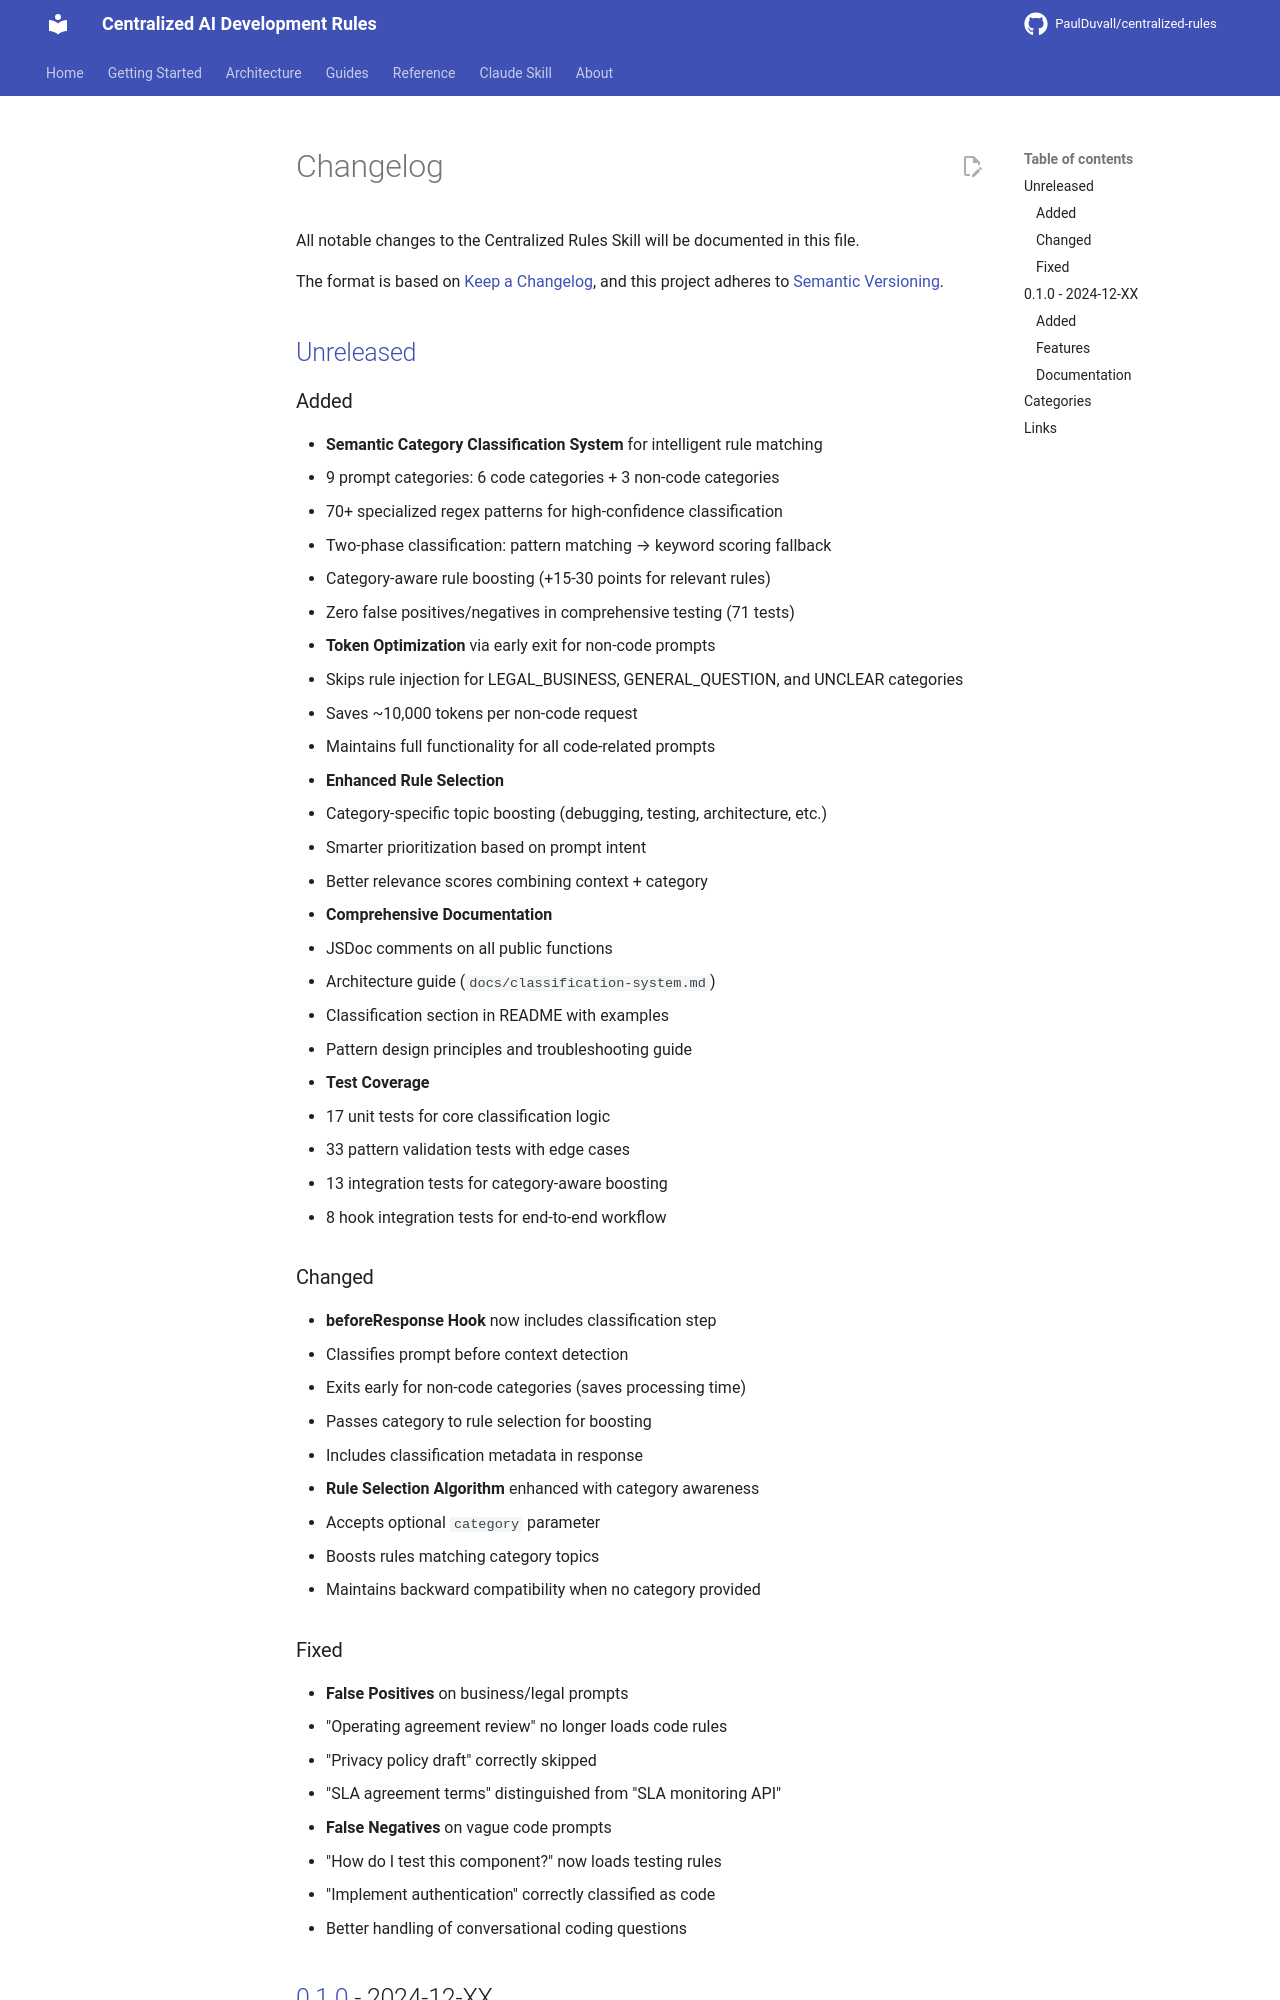

repository: PaulDuvall/centralized-rules · page: skill/CHANGELOG/index.html · generator: mkdocs

# Changelog

All notable changes to the Centralized Rules Skill will be documented in this file.

The format is based on [Keep a Changelog](https://keepachangelog.com/en/1.0.0/),
and this project adheres to [Semantic Versioning](https://semver.org/spec/v2.0.0.html).

## [Unreleased]

### Added

- **Semantic Category Classification System** for intelligent rule matching
  - 9 prompt categories: 6 code categories + 3 non-code categories
  - 70+ specialized regex patterns for high-confidence classification
  - Two-phase classification: pattern matching → keyword scoring fallback
  - Category-aware rule boosting (+15-30 points for relevant rules)
  - Zero false positives/negatives in comprehensive testing (71 tests)

- **Token Optimization** via early exit for non-code prompts
  - Skips rule injection for LEGAL_BUSINESS, GENERAL_QUESTION, and UNCLEAR categories
  - Saves ~10,000 tokens per non-code request
  - Maintains full functionality for all code-related prompts

- **Enhanced Rule Selection**
  - Category-specific topic boosting (debugging, testing, architecture, etc.)
  - Smarter prioritization based on prompt intent
  - Better relevance scores combining context + category

- **Comprehensive Documentation**
  - JSDoc comments on all public functions
  - Architecture guide (`docs/classification-system.md`)
  - Classification section in README with examples
  - Pattern design principles and troubleshooting guide

- **Test Coverage**
  - 17 unit tests for core classification logic
  - 33 pattern validation tests with edge cases
  - 13 integration tests for category-aware boosting
  - 8 hook integration tests for end-to-end workflow

### Changed

- **beforeResponse Hook** now includes classification step
  - Classifies prompt before context detection
  - Exits early for non-code categories (saves processing time)
  - Passes category to rule selection for boosting
  - Includes classification metadata in response

- **Rule Selection Algorithm** enhanced with category awareness
  - Accepts optional `category` parameter
  - Boosts rules matching category topics
  - Maintains backward compatibility when no category provided
